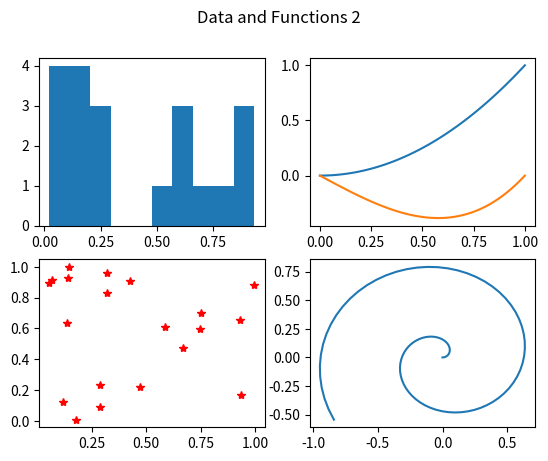

The matplotlib source for this figure:
#!/usr/bin/env python3
# -*- coding: utf-8 -*-
"""
Created on Thu Nov  2 10:16:30 2023

@author: ethanpeacock
"""
from numpy.random import random
import matplotlib.pyplot as plt
import numpy as np

t = np.linspace(0, 1, 101)
fig, ax = plt.subplots(2, 2)
ax[0,0].hist(random(20))
ax[0,1].plot(t, t**2, t, t**3 - t)
ax[1,0].plot(random(20), random(20), 'r*')
ax[1,1].plot(t*np.cos(10*t), t*np.sin(10*t))
fig.suptitle("Data and Functions 2")

fig = plt.gcf()
print(fig.canvas.get_supported_filetypes())
plt.savefig("greatest_figure_ever.pdf")
